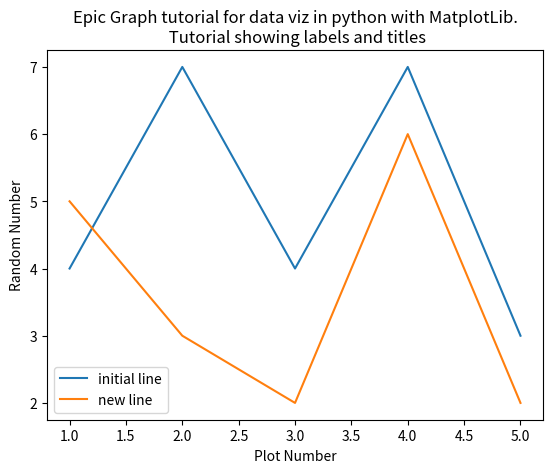

The matplotlib source for this figure:
import matplotlib.pyplot as plt

x=[1,2,3,4,5]
y=[4,7,4,7,3]

y2=[5,3,2,6,2]

plt.plot(x,y, label='initial line')
plt.plot(x,y2,label='new line')
plt.xlabel('Plot Number')
plt.ylabel('Random Number')
plt.title('Epic Graph tutorial for data viz in python with MatplotLib.\n Tutorial showing labels and titles')

if len(x)==len(y):
    plt.legend()
    plt.show()
    

print('got here')
